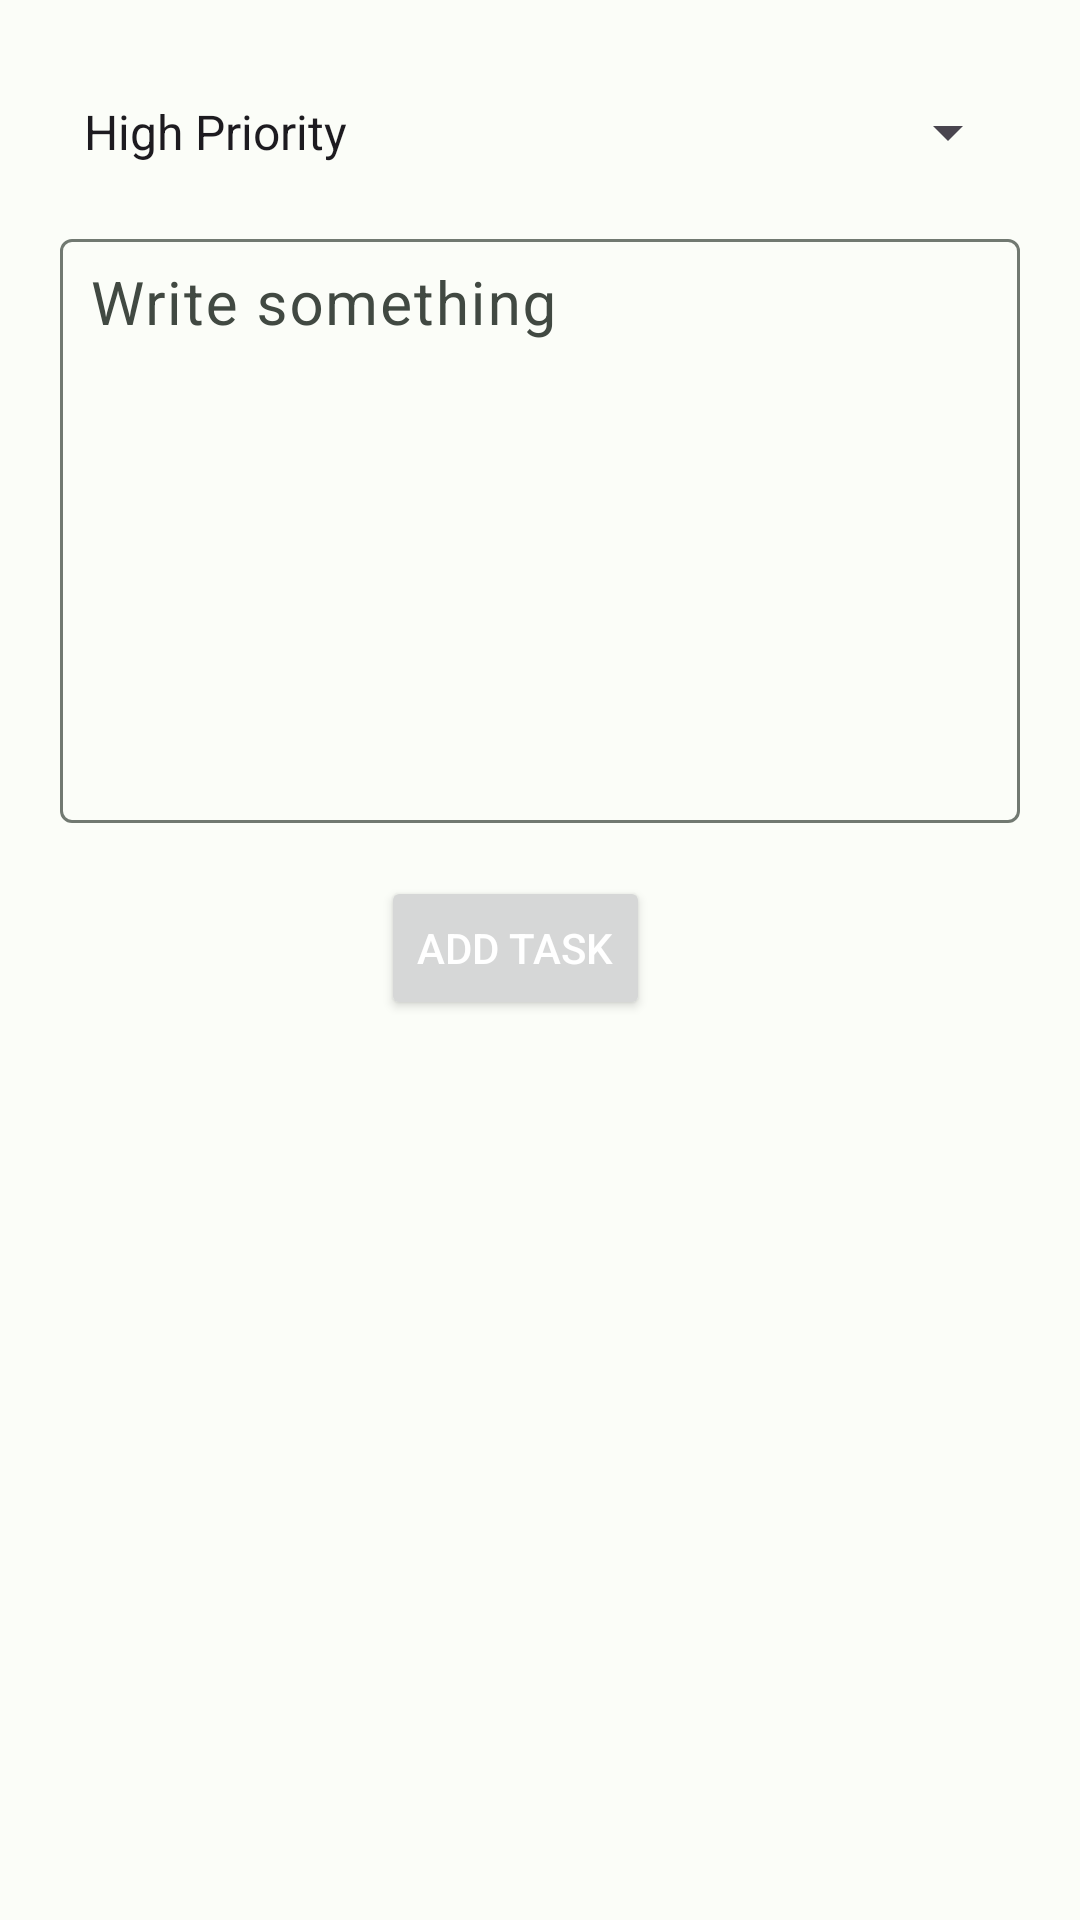

The Android layout XML behind this screen, and the referenced resources:
<!-- AndroidManifest.xml: application theme AppTheme -->
<!-- res/layout/fragment_add.xml -->
<?xml version="1.0" encoding="utf-8"?>
<layout xmlns:android="http://schemas.android.com/apk/res/android"
    xmlns:app="http://schemas.android.com/apk/res-auto"
    xmlns:tools="http://schemas.android.com/tools">

    <data>

    </data>


    <androidx.constraintlayout.widget.ConstraintLayout
        android:layout_width="match_parent"
        android:layout_height="match_parent"
        tools:context=".ui.add.AddFragment"
        tools:layout_editor_absoluteX="8dp"
        tools:layout_editor_absoluteY="21dp">

        <Spinner
            android:id="@+id/spinner_priority"
            android:layout_width="0dp"
            android:layout_height="40dp"
            android:layout_marginTop="24dp"
            android:entries="@array/priority_list"
            app:layout_constraintEnd_toEndOf="@id/guideline3"
            app:layout_constraintHorizontal_bias="0.495"
            app:layout_constraintStart_toStartOf="@id/guideline2"
            app:layout_constraintTop_toTopOf="parent" />


        <com.google.android.material.textfield.TextInputLayout
            android:id="@+id/taskTitleLayout"
            android:layout_width="0dp"
            android:layout_marginTop="10dp"
            android:layout_height="200dp"
            android:hint="Write something"
            style="@style/ThemeOverlay.Material3.AutoCompleteTextView.OutlinedBox"
            app:layout_constraintBottom_toTopOf="@+id/guideline4"
            app:layout_constraintEnd_toEndOf="@id/guideline3"
            app:layout_constraintHorizontal_bias="1.0"
            app:layout_constraintStart_toStartOf="@+id/guideline2"
            app:layout_constraintTop_toBottomOf="@+id/spinner_priority"
            app:layout_constraintVertical_bias="0.057">

            <com.google.android.material.textfield.TextInputEditText
                android:id="@+id/taskTitle"
                android:layout_width="match_parent"
                android:layout_height="match_parent"
                android:gravity="start"
                android:inputType="textMultiLine"
                android:maxLines="7"
                android:padding="10dp"
                android:textSize="20sp"
                />
        </com.google.android.material.textfield.TextInputLayout>

        <Button
            android:id="@+id/Add_task"
            android:layout_width="wrap_content"
            android:layout_height="wrap_content"
            android:layout_marginTop="12dp"
            style="@style/ThemeOverlay.Material3.Button.ElevatedButton"
            android:text="Add Task"
            android:textColor="@color/white"
            app:layout_constraintEnd_toEndOf="parent"
            app:layout_constraintHorizontal_bias="0.47"
            app:layout_constraintStart_toStartOf="parent"
            app:layout_constraintTop_toTopOf="@+id/guideline4" />

        <androidx.constraintlayout.widget.Guideline
            android:id="@+id/guideline2"
            android:layout_width="wrap_content"
            android:layout_height="wrap_content"
            android:orientation="vertical"
            app:layout_constraintGuide_begin="20dp" />


        <androidx.constraintlayout.widget.Guideline
            android:id="@+id/guideline3"
            android:layout_width="wrap_content"
            android:layout_height="wrap_content"
            android:orientation="vertical"
            app:layout_constraintGuide_end="20dp" />

        <androidx.constraintlayout.widget.Guideline
            android:id="@+id/guideline4"
            android:layout_width="wrap_content"
            android:layout_height="wrap_content"
            android:orientation="horizontal"
            app:layout_constraintGuide_begin="280dp" />


    </androidx.constraintlayout.widget.ConstraintLayout>


</layout>
<!-- resources referenced by this layout -->
<resources>
  <string-array name="priority_list">
          <item>High Priority</item>
          <item>Medium Priority</item>
          <item>Low Priority</item>
      </string-array>
  <color name="white">#FFFFFF</color>
  <style name="AppTheme" parent="Theme.Material3.DayNight">
          <item name="colorPrimary">@color/md_theme_light_primary</item>
          <item name="colorOnPrimary">@color/md_theme_light_onPrimary</item>
          <item name="colorPrimaryContainer">@color/md_theme_light_primaryContainer</item>
          <item name="colorOnPrimaryContainer">@color/md_theme_light_onPrimaryContainer</item>
          <item name="colorSecondary">@color/md_theme_light_secondary</item>
          <item name="colorOnSecondary">@color/md_theme_light_onSecondary</item>
          <item name="colorSecondaryContainer">@color/md_theme_light_secondaryContainer</item>
          <item name="colorOnSecondaryContainer">@color/md_theme_light_onSecondaryContainer</item>
          <item name="colorTertiary">@color/md_theme_light_tertiary</item>
          <item name="colorOnTertiary">@color/md_theme_light_onTertiary</item>
          <item name="colorTertiaryContainer">@color/md_theme_light_tertiaryContainer</item>
          <item name="colorOnTertiaryContainer">@color/md_theme_light_onTertiaryContainer</item>
          <item name="colorError">@color/md_theme_light_error</item>
          <item name="colorErrorContainer">@color/md_theme_light_errorContainer</item>
          <item name="colorOnError">@color/md_theme_light_onError</item>
          <item name="colorOnErrorContainer">@color/md_theme_light_onErrorContainer</item>
          <item name="android:colorBackground">@color/md_theme_light_background</item>
          <item name="colorOnBackground">@color/md_theme_light_onBackground</item>
          <item name="colorSurface">@color/md_theme_light_surface</item>
          <item name="colorOnSurface">@color/md_theme_light_onSurface</item>
          <item name="colorSurfaceVariant">@color/md_theme_light_surfaceVariant</item>
          <item name="colorOnSurfaceVariant">@color/md_theme_light_onSurfaceVariant</item>
          <item name="colorOutline">@color/md_theme_light_outline</item>
          <item name="colorOnSurfaceInverse">@color/md_theme_light_inverseOnSurface</item>
          <item name="colorSurfaceInverse">@color/md_theme_light_inverseSurface</item>
          <item name="colorPrimaryInverse">@color/md_theme_light_inversePrimary</item>
  
      </style>
  <color name="md_theme_light_primary">#006D3D</color>
  <color name="md_theme_light_onPrimary">#FFFFFF</color>
  <color name="md_theme_light_primaryContainer">#97F7B7</color>
  <color name="md_theme_light_onPrimaryContainer">#00210F</color>
  <color name="md_theme_light_secondary">#4F6354</color>
  <color name="md_theme_light_onSecondary">#FFFFFF</color>
  <color name="md_theme_light_secondaryContainer">#D2E8D4</color>
  <color name="md_theme_light_onSecondaryContainer">#0D1F13</color>
  <color name="md_theme_light_tertiary">#3B6470</color>
  <color name="md_theme_light_onTertiary">#FFFFFF</color>
  <color name="md_theme_light_tertiaryContainer">#BEEAF7</color>
  <color name="md_theme_light_onTertiaryContainer">#001F26</color>
  <color name="md_theme_light_error">#BA1A1A</color>
  <color name="md_theme_light_errorContainer">#FFDAD6</color>
  <color name="md_theme_light_onError">#FFFFFF</color>
  <color name="md_theme_light_onErrorContainer">#410002</color>
  <color name="md_theme_light_background">#FBFDF8</color>
  <color name="md_theme_light_onBackground">#191C1A</color>
  <color name="md_theme_light_surface">#FBFDF8</color>
  <color name="md_theme_light_onSurface">#191C1A</color>
  <color name="md_theme_light_surfaceVariant">#DCE5DB</color>
  <color name="md_theme_light_onSurfaceVariant">#414942</color>
  <color name="md_theme_light_outline">#717971</color>
  <color name="md_theme_light_inverseOnSurface">#F0F1EC</color>
  <color name="md_theme_light_inverseSurface">#2E312E</color>
  <color name="md_theme_light_inversePrimary">#7BDA9C</color>
</resources>
